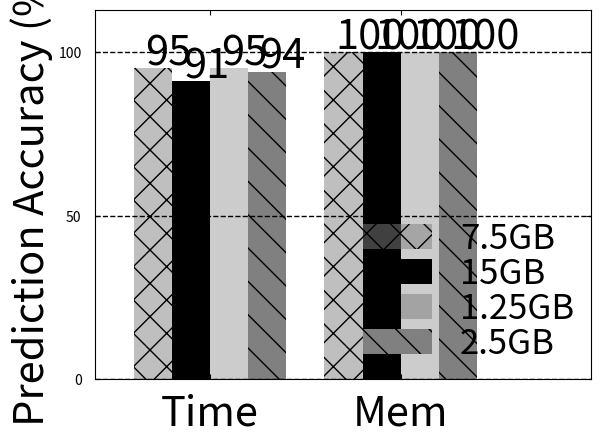

The matplotlib source for this figure:
import numpy as np
import matplotlib.pyplot as plt

def autolabel(rects):
    for rect in rects:
        height = rect.get_height()
        plt.text(rect.get_x()+0.3*rect.get_width(), height+1, '%s' % height, fontsize=30)

fig, ax =plt.subplots()
#plt.subplot(121)
n_groups = 2
A_predict = (95, 100)
B_predict = (91, 100)
C_predict =(95, 100)
D_predict=(94, 100)
index = np.arange(n_groups)
print(index)
bar_width = 0.2
opacity = 1.0
plt.axis([-0.3, 2.3, 0, 113])
ax.yaxis.grid(color='black', linestyle='--', linewidth=1, alpha=1)
ax.xaxis.grid(color='white', linestyle='', linewidth=1, alpha=1)
ax.tick_params('both',direction='in', which='both', pad=10, bottom = 'on', top = 'on', left = 'on', right = 'on', labelcolor='black') 
#rects1 = plt.bar(index, time_real, bar_width, align='center', alpha=0.8*opacity, color='black',label= 'Actual')
rects2 = plt.bar(index , A_predict, bar_width, align='center', alpha=0.5*opacity,  color='grey',label='7.5GB',hatch='x')
rects3 = plt.bar(index + bar_width, B_predict, bar_width, align='center', alpha=opacity,color='black',label='15GB')
rects4 = plt.bar(index + 2*bar_width, C_predict, bar_width, align='center', alpha=0.2*opacity,color='black',label='1.25GB')
rects5 = plt.bar(index + 3*bar_width, D_predict, bar_width, align='center', alpha=opacity,color='grey',label='2.5GB', hatch='\\')
#autolabel(rects1)
autolabel(rects2)
autolabel(rects3)
autolabel(rects4)
autolabel(rects5)
#plt.xlabel('Stage')
plt.ylabel('Prediction Accuracy (%)',fontsize=30)
#plt.title('Stage Actual time VS predict time',fontsize=40)
plt.xticks(1.5*bar_width+index, ('Time', 'Mem'),fontsize=30)
#plt.ylim(0,40)
plt.rcParams['font.size'] = 30 
#plt.rc('ytick', labelsize=10)
#ax.get_yticklabels().set_fontsize(30)
plt.legend(fontsize=25,frameon=False,labelspacing=0,columnspacing=0,borderpad=0)  
#plt.tight_layout()

plt.grid(True,which='both', color='0.0')
plt.show()

